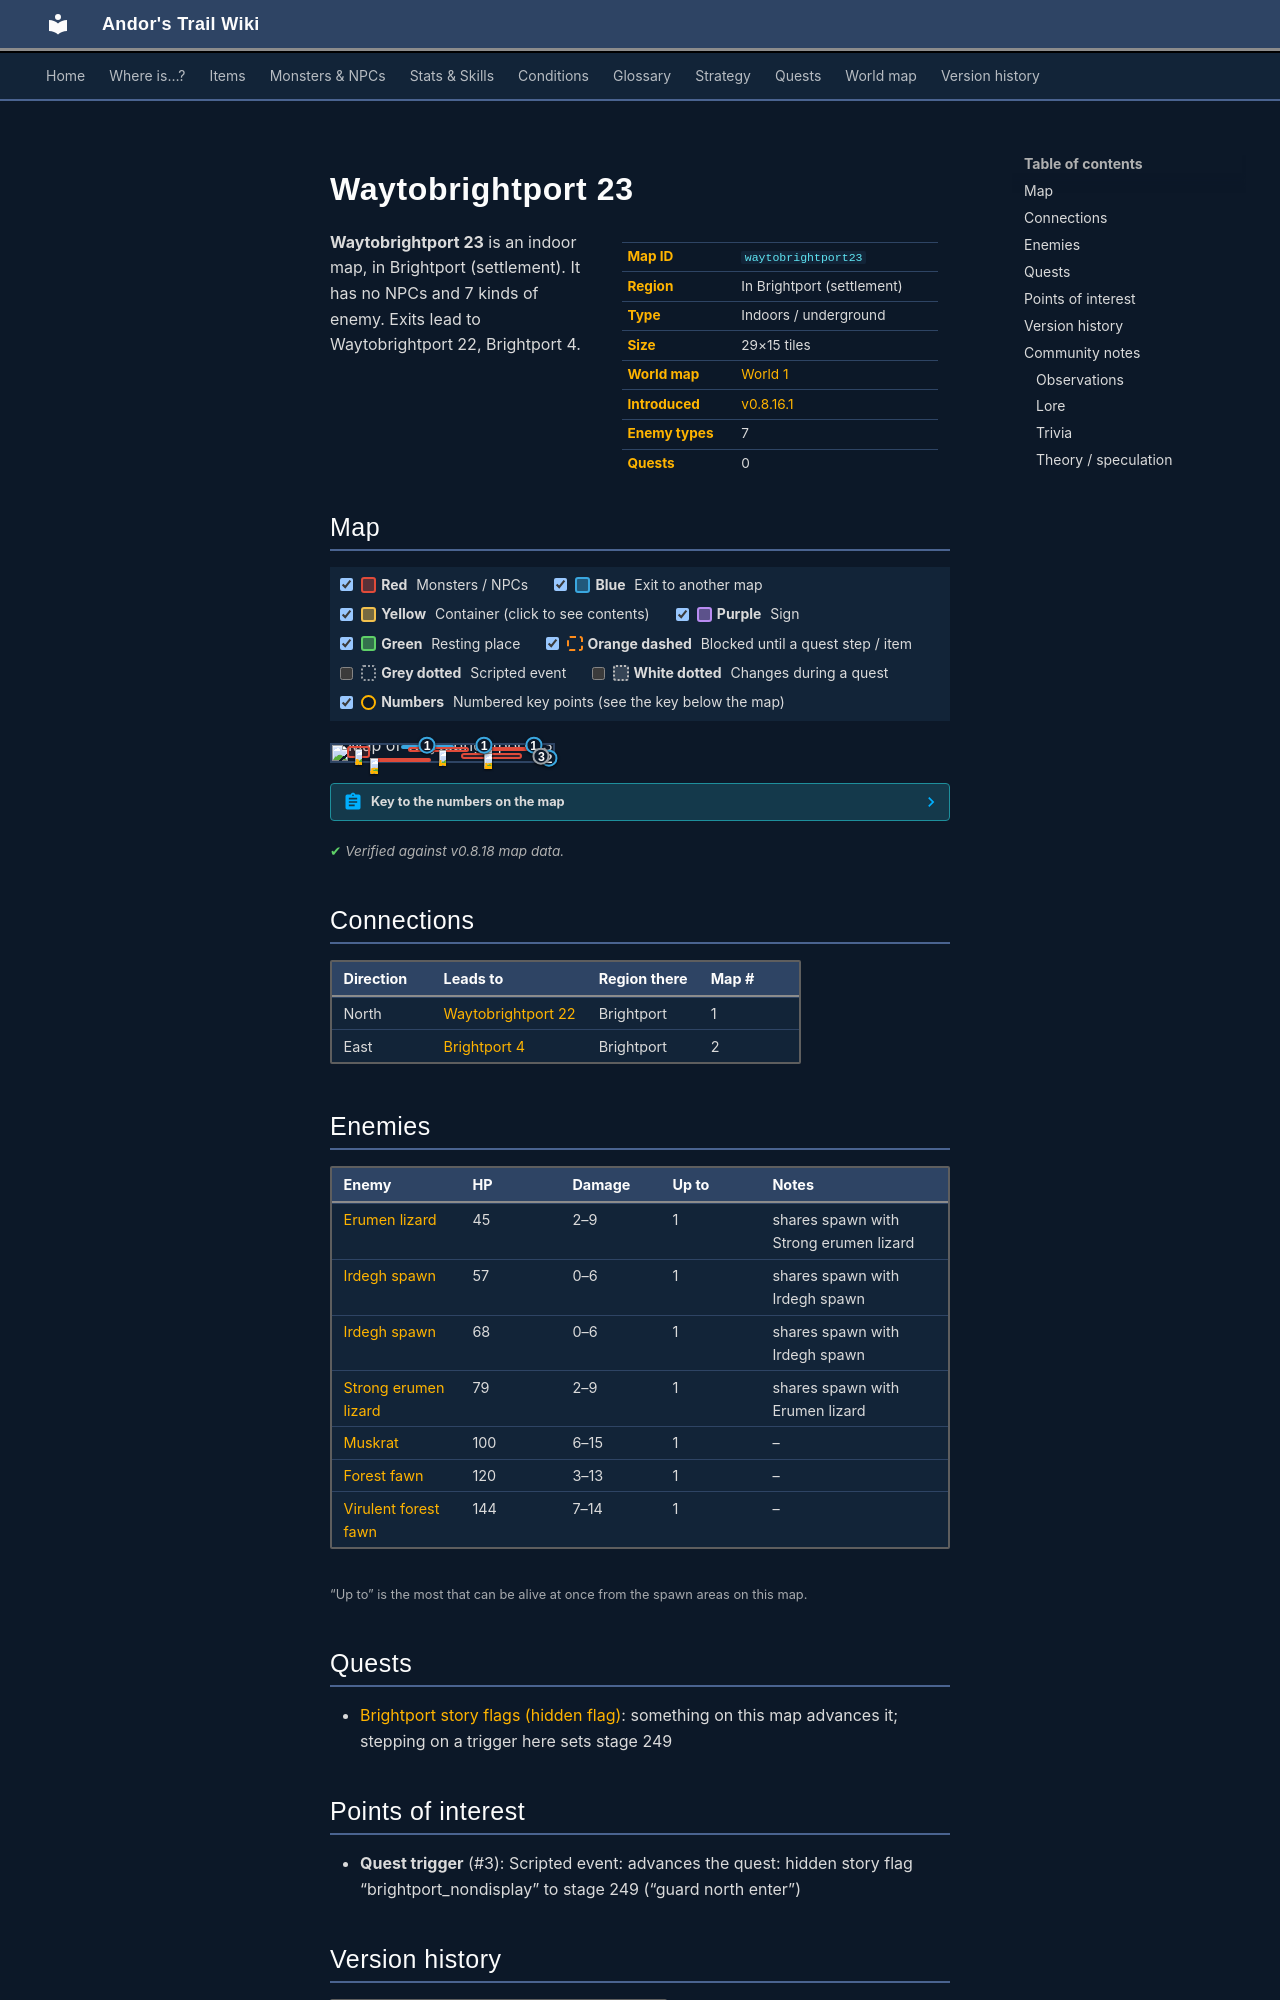

repository: asdfghjkl628/Andor-s-Trail-Wikiiii · page: maps/waytobrightport23/index.html · generator: mkdocs

---
description: "Waytobrightport 23 is an indoor location in Andor's Trail, in Brightport (settlement). Enemies: Erumen lizard, Irdegh spawn, Strong erumen lizard, Muskrat. Exits to Waytobrightport 22, Brightport 4."
---

# Waytobrightport 23

<div class="infobox" markdown>

| | |
|---|---|
| **Map ID** | `waytobrightport23` |
| **Region** | In Brightport (settlement) |
| **Type** | Indoors / underground |
| **Size** | 29×15 tiles |
| **World map** | [World 1](index.md) |
| **Introduced** | [v0.8.16.1](../versions/0.8.16.1.md) |
| **Enemy types** | 7 |
| **Quests** | 0 |

</div>

**Waytobrightport 23** is an indoor map, in Brightport (settlement). It has no NPCs and 7 kinds of enemy. Exits lead to Waytobrightport 22, Brightport 4.

## Map

<div class="map-legend" markdown="0"><label class="lg"><input type="checkbox" data-t="spawn" checked><span class="sw sw-spawn"></span><b>Red</b>&nbsp;Monsters / NPCs</label><label class="lg"><input type="checkbox" data-t="mapchange" checked><span class="sw sw-mapchange"></span><b>Blue</b>&nbsp;Exit to another map</label><label class="lg"><input type="checkbox" data-t="container" checked><span class="sw sw-container"></span><b>Yellow</b>&nbsp;Container (click to see contents)</label><label class="lg"><input type="checkbox" data-t="sign" checked><span class="sw sw-sign"></span><b>Purple</b>&nbsp;Sign</label><label class="lg"><input type="checkbox" data-t="rest" checked><span class="sw sw-rest"></span><b>Green</b>&nbsp;Resting place</label><label class="lg"><input type="checkbox" data-t="key" checked><span class="sw sw-key"></span><b>Orange dashed</b>&nbsp;Blocked until a quest step / item</label><label class="lg"><input type="checkbox" data-t="script"><span class="sw sw-script"></span><b>Grey dotted</b>&nbsp;Scripted event</label><label class="lg"><input type="checkbox" data-t="replace"><span class="sw sw-replace"></span><b>White dotted</b>&nbsp;Changes during a quest</label><label class="lg"><input type="checkbox" data-t="pin" checked><span class="sw sw-pin"></span><b>Numbers</b>&nbsp;Numbered key points (see the key below the map)</label></div>

<div class="map-wrap hide-script hide-replace" markdown="0"><img src="../../assets/maps/waytobrightport23.webp" alt="Map of Waytobrightport 23" width="928" height="480" loading="lazy"><a id="place-east" class="mo mo-mapchange" href="../brightport4/#place-west" title="Exit to Brightport 4" style="left:96.552%;top:66.667%;width:3.448%;height:33.333%"></a><a id="place-north" class="mo mo-mapchange" href="../waytobrightport22/#place-south" title="Exit to Waytobrightport 22" style="left:31.034%;top:0.000%;width:24.138%;height:6.667%"></a><a id="place-north1" class="mo mo-mapchange" href="../waytobrightport22/#place-south1" title="Exit to Waytobrightport 22" style="left:65.517%;top:0.000%;width:6.897%;height:6.667%"></a><a id="place-north2" class="mo mo-mapchange" href="../waytobrightport22/#place-south2" title="Exit to Waytobrightport 22" style="left:89.655%;top:0.000%;width:3.448%;height:6.667%"></a><a class="mo mo-script" href="../../quests/brightport_nondisplay/#stage-249" title="Scripted event: advances the quest: hidden story flag “brightport_nondisplay” to stage 249 (“guard north enter”)" style="left:93.103%;top:46.667%;width:3.448%;height:46.667%"></a><span class="mo mo-spawn" title="Spawns: Virulent forest fawn" style="left:65.517%;top:13.333%;width:27.586%;height:26.667%"></span><span class="mo mo-spawn" title="Spawns: Irdegh spawn" style="left:34.483%;top:13.333%;width:27.586%;height:33.333%"></span><span class="mo mo-spawn" title="Spawns: Erumen lizard, Strong erumen lizard" style="left:58.621%;top:53.333%;width:27.586%;height:33.333%"></span><span class="mo mo-spawn" title="Spawns: Forest fawn" style="left:17.241%;top:80.000%;width:27.586%;height:13.333%"></span><span class="mo mo-spawn" title="Spawns: Muskrat" style="left:6.897%;top:6.667%;width:10.345%;height:73.333%"></span><a class="mob" href="../../monsters/brightport_fawn/" title="Virulent forest fawn" style="left:68.966%;top:26.667%;width:3.448%;height:6.667%"><img src="../../assets/icons/monsters/monsters_johny_10.png" alt="Virulent forest fawn"></a><a class="mob" href="../../monsters/irdegh_sp_1/#v-irdegh_sp_2" title="Irdegh spawn" style="left:48.276%;top:33.333%;width:3.448%;height:6.667%"><img src="../../assets/icons/monsters/monsters_rltiles2_26.png" alt="Irdegh spawn"></a><a class="mob" href="../../monsters/erumen_4/" title="Strong erumen lizard" style="left:68.966%;top:53.333%;width:3.448%;height:6.667%"><img src="../../assets/icons/monsters/monsters_rltiles2_115.png" alt="Strong erumen lizard"></a><a class="mob" href="../../monsters/brightport_sickfawn/" title="Forest fawn" style="left:17.241%;top:80.000%;width:3.448%;height:6.667%"><img src="../../assets/icons/monsters/monsters_johny_9.png" alt="Forest fawn"></a><a class="mob" href="../../monsters/brightport_squirrel/" title="Muskrat" style="left:10.345%;top:26.667%;width:3.448%;height:6.667%"><img src="../../assets/icons/monsters/monsters_tometik5_26.png" alt="Muskrat"></a><a class="pin pin-exit" href="#key-1" style="left:43.103%;top:3.333%" title="Exit (north): to [Waytobrightport 22](waytobrightport22.md)">1</a><a class="pin pin-exit" href="#key-1" style="left:68.966%;top:3.333%" title="Exit (north): to [Waytobrightport 22](waytobrightport22.md)">1</a><a class="pin pin-exit" href="#key-1" style="left:91.379%;top:3.333%" title="Exit (north): to [Waytobrightport 22](waytobrightport22.md)">1</a><a class="pin pin-exit" href="#key-2" style="left:98.276%;top:83.333%" title="Exit (east): to [Brightport 4](brightport4.md)">2</a><a class="pin pin-script" href="#key-3" style="left:94.828%;top:70.000%" title="Quest trigger: Scripted event: advances the quest: hidden story flag “brightport_nondisplay” to stage 249 (“guard north enter”)">3</a></div>

??? abstract "Key to the numbers on the map"

    | # | What | Details |
    |---|---|---|
    | <span id="key-1"></span>1 | Exit (north) | to [Waytobrightport 22](waytobrightport22.md) |
    | <span id="key-2"></span>2 | Exit (east) | to [Brightport 4](brightport4.md) |
    | <span id="key-3"></span>3 | Quest trigger | Scripted event: advances the quest: hidden story flag “brightport_nondisplay” to stage 249 (“guard north enter”) |


<p class="verified">Verified against v0.8.18 map data.</p>

## Connections

| Direction | Leads to | Region there | Map # |
|---|---|---|---|
| North | [Waytobrightport 22](waytobrightport22.md) | Brightport | 1 |
| East | [Brightport 4](brightport4.md) | Brightport | 2 |

## Enemies

| Enemy | HP | Damage | Up to | Notes |
|---|---|---|---|---|
| [Erumen lizard](../monsters/erumen_3.md) | 45 | 2–9 | 1 | shares spawn with Strong erumen lizard |
| [Irdegh spawn](../monsters/irdegh_sp_1.md) | 57 | 0–6 | 1 | shares spawn with Irdegh spawn |
| [Irdegh spawn](../monsters/irdegh_sp_1.md#v-irdegh_sp_2) | 68 | 0–6 | 1 | shares spawn with Irdegh spawn |
| [Strong erumen lizard](../monsters/erumen_4.md) | 79 | 2–9 | 1 | shares spawn with Erumen lizard |
| [Muskrat](../monsters/brightport_squirrel.md) | 100 | 6–15 | 1 | – |
| [Forest fawn](../monsters/brightport_sickfawn.md) | 120 | 3–13 | 1 | – |
| [Virulent forest fawn](../monsters/brightport_fawn.md) | 144 | 7–14 | 1 | – |

<small>“Up to” is the most that can be alive at once from the spawn areas on this map.</small>

## Quests

- [Brightport story flags (hidden flag)](../quests/brightport_nondisplay.md): something on this map advances it; stepping on a trigger here sets stage 249

## Points of interest

- **Quest trigger** (#3): Scripted event: advances the quest: hidden story flag “brightport_nondisplay” to stage 249 (“guard north enter”)


## Version history

| Version | Change |
|---|---|
| [v0.8.16.1](../versions/0.8.16.1.md) | Added |
| [v0.8.18](../versions/0.8.18.md) | Map layout or objects changed |

<p class="verified">Verified against v0.8.18 and every earlier release back to v0.7.0 (game data compared release by release).</p>
